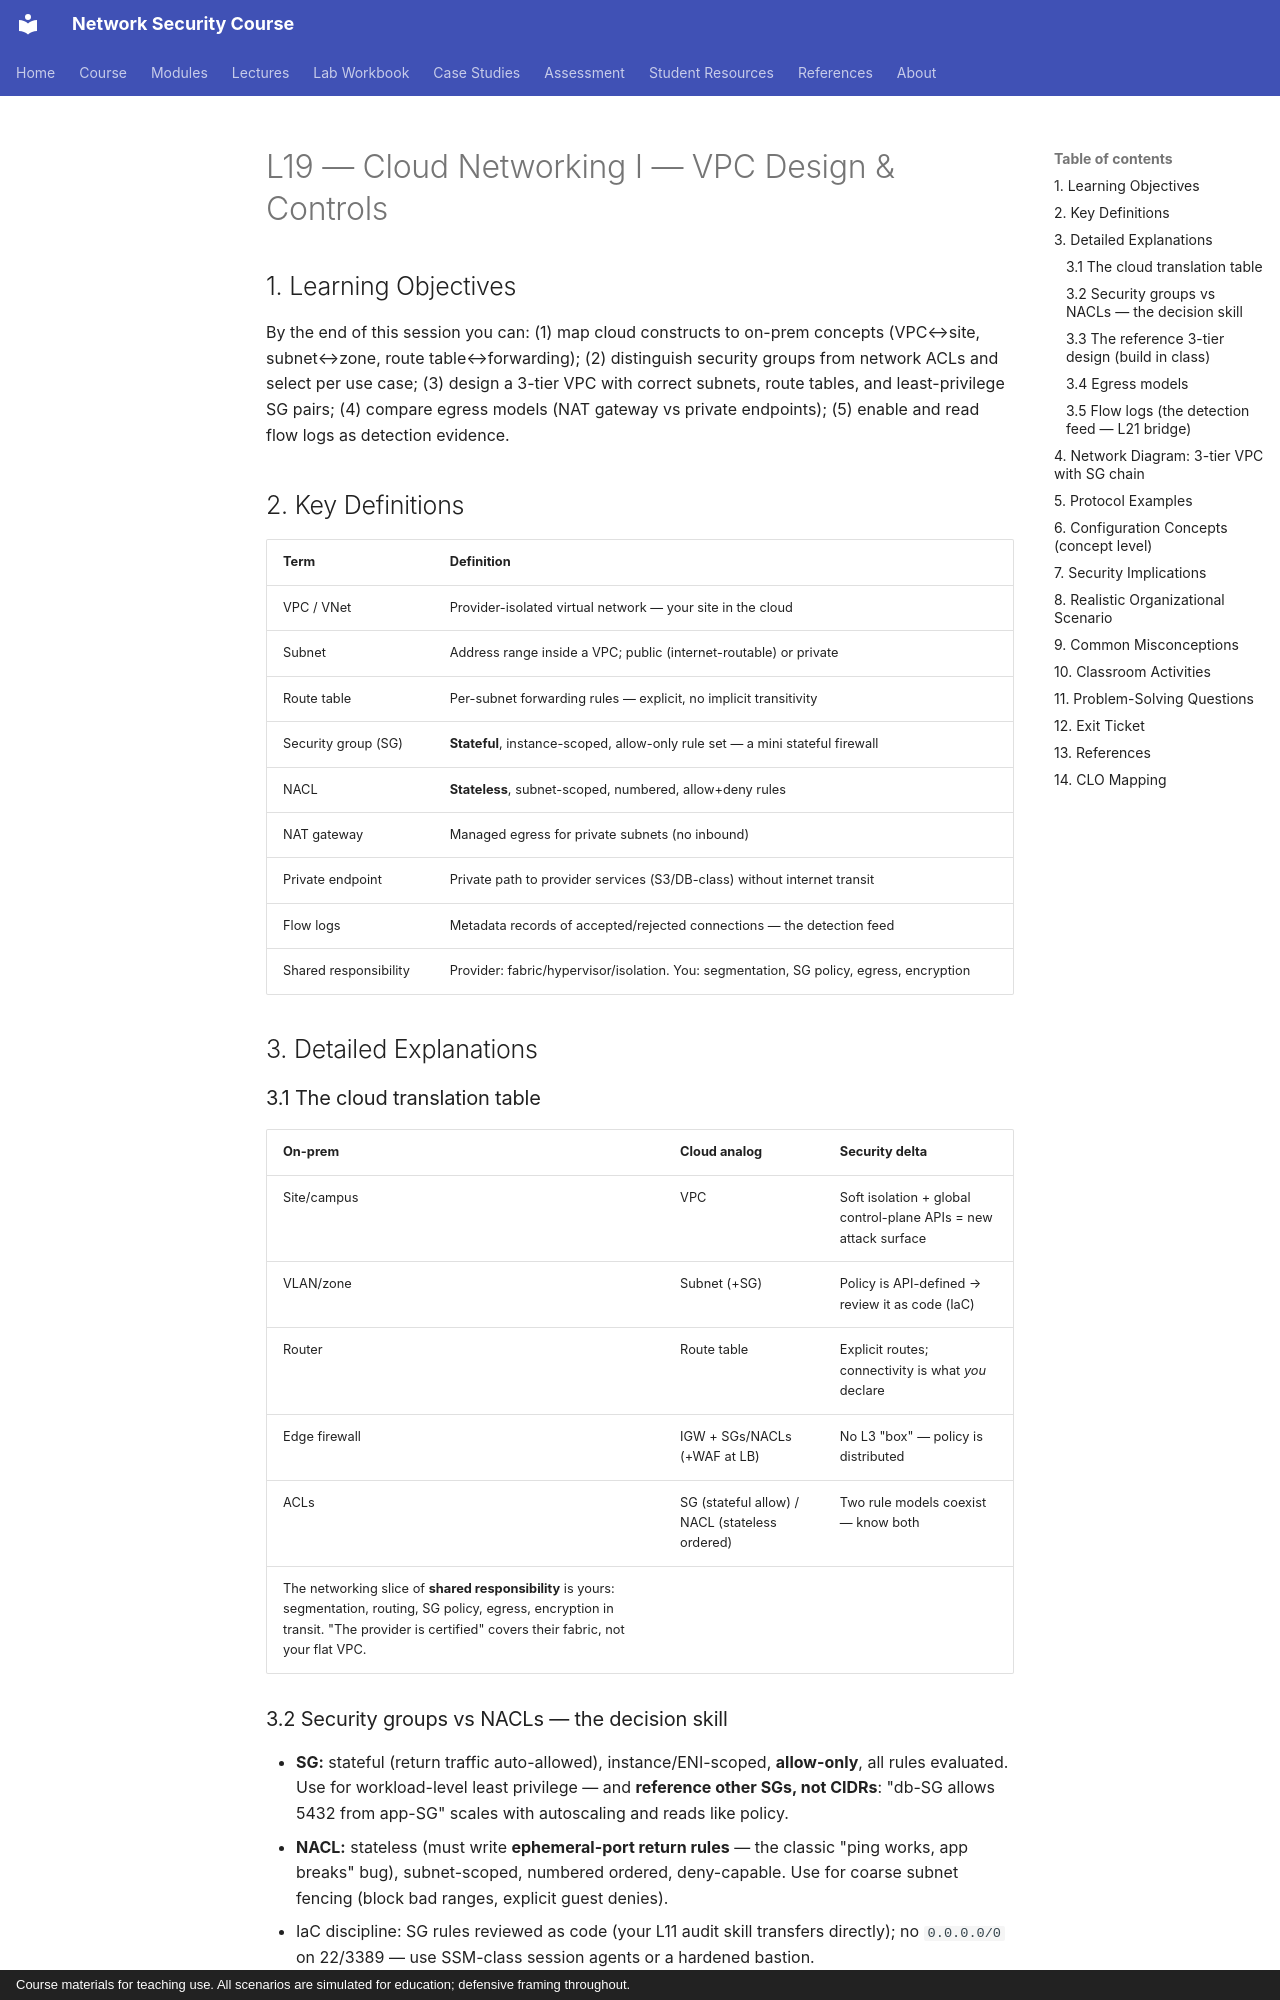

repository: nadeem-majeedch/Network-Security-Course · page: lectures/lecture-19-cloud-networking-vpc-design/index.html · generator: mkdocs · copyright: Course materials for teaching use. All scenarios are simulated for education; defensive framing throughout.

# L19 — Cloud Networking I — VPC Design & Controls

## 1. Learning Objectives

By the end of this session you can: (1) map cloud constructs to on-prem concepts (VPC↔site, subnet↔zone, route table↔forwarding); (2) distinguish security groups from network ACLs and select per use case; (3) design a 3-tier VPC with correct subnets, route tables, and least-privilege SG pairs; (4) compare egress models (NAT gateway vs private endpoints); (5) enable and read flow logs as detection evidence.

## 2. Key Definitions

| Term | Definition |
|---|---|
| VPC / VNet | Provider-isolated virtual network — your site in the cloud |
| Subnet | Address range inside a VPC; public (internet-routable) or private |
| Route table | Per-subnet forwarding rules — explicit, no implicit transitivity |
| Security group (SG) | **Stateful**, instance-scoped, allow-only rule set — a mini stateful firewall |
| NACL | **Stateless**, subnet-scoped, numbered, allow+deny rules |
| NAT gateway | Managed egress for private subnets (no inbound) |
| Private endpoint | Private path to provider services (S3/DB-class) without internet transit |
| Flow logs | Metadata records of accepted/rejected connections — the detection feed |
| Shared responsibility | Provider: fabric/hypervisor/isolation. You: segmentation, SG policy, egress, encryption |

## 3. Detailed Explanations

### 3.1 The cloud translation table
| On-prem | Cloud analog | Security delta |
|---|---|---|
| Site/campus | VPC | Soft isolation + global control-plane APIs = new attack surface |
| VLAN/zone | Subnet (+SG) | Policy is API-defined → review it as code (IaC) |
| Router | Route table | Explicit routes; connectivity is what *you* declare |
| Edge firewall | IGW + SGs/NACLs (+WAF at LB) | No L3 "box" — policy is distributed |
| ACLs | SG (stateful allow) / NACL (stateless ordered) | Two rule models coexist — know both |
The networking slice of **shared responsibility** is yours: segmentation, routing, SG policy, egress, encryption in transit. "The provider is certified" covers their fabric, not your flat VPC.

### 3.2 Security groups vs NACLs — the decision skill
- **SG:** stateful (return traffic auto-allowed), instance/ENI-scoped, **allow-only**, all rules evaluated. Use for workload-level least privilege — and **reference other SGs, not CIDRs**: "db-SG allows 5432 from app-SG" scales with autoscaling and reads like policy.
- **NACL:** stateless (must write **ephemeral-port return rules** — the classic "ping works, app breaks" bug), subnet-scoped, numbered ordered, deny-capable. Use for coarse subnet fencing (block bad ranges, explicit guest denies).
- IaC discipline: SG rules reviewed as code (your L11 audit skill transfers directly); no `0.0.0.0/0` on 22/3389 — use SSM-class session agents or a hardened bastion.
